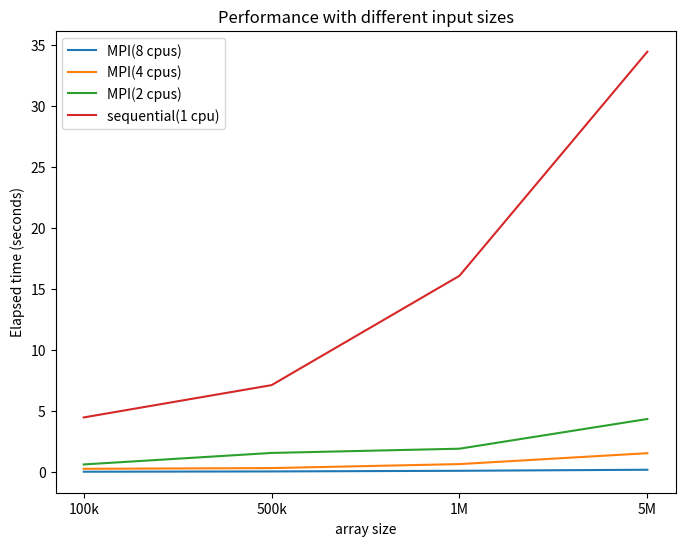

Python code for this plot: (Note: this script raises an exception after producing the figure.)
from matplotlib import pyplot as plt 

l100k = [0.023931,0.047268,0.100680,0.185739]
l500k = [0.263586,0.321790,0.648521,1.541518]
l1M =   [0.619727,1.562687,1.910092,4.343471]
l5M =   [4.470648,7.117961,16.075440,34.431294]
x = ['100k','500k','1M','5M']
y = ['MPI(8 cpus)', 'MPI(4 cpus)', 'MPI(2 cpus)', 'sequential(1 cpu)']
plt.figure(figsize =(8,6))
plt.title('Performance with different input sizes')
plt.plot(x,l100k)
plt.plot(x,l500k)
plt.plot(x,l1M)
plt.plot(x,l5M)
plt.legend(y)
plt.xlabel("array size")
plt.ylabel("Elapsed time (seconds)")
plt.savefig('./charts/inputsChart.png')
plt.close()

plt.figure(figsize =(8,6))
plt.title('Performance with different input sizes (logarithmic)')
plt.plot(x,l100k)
plt.plot(x,l500k)
plt.plot(x,l1M)
plt.plot(x,l5M)
plt.legend(y)
plt.xlabel("array size")
plt.ylabel("Elapsed time (seconds)")
plt.yscale('log')
plt.savefig('./charts/inputsChartLog.png')
plt.close()

o1_1=[5.187633,5.153617,5.802215,5.770064,5.789073]
o2_1=[5.746162,5.089227,5.672594,5.569185,5.608725]
o3_1=[5.633591,5.588410,5.648716,5.595168,5.644653]
o1_8=[0.667561,0.557386,0.603485,0.574538,0.344274]
o2_8=[0.616873,0.554488,0.547053,0.573301,0.431315]
o3_8=[0.426237,0.682554,0.322515,0.661038,0.323314]
plt.figure(figsize =(8,8))
plt.suptitle('Compiler Optimizations Analysis')
plt.subplot(2,1,1)
plt.boxplot([o1_1,o2_1,o3_1],labels=['O1','O2','O3'],patch_artist=True)
plt.title('Sequential (1 cpu)')
plt.xlabel('Compiler optimization')
plt.ylabel("Elapsed time (seconds)")
plt.subplot(2,1,2)
plt.title('Parallel (8 cpus)')
plt.boxplot([o1_8,o2_8,o3_8],labels=['O1','O2','O3'],patch_artist=True)
plt.xlabel('Compiler optimization')
plt.ylabel("Elapsed time (seconds)")
plt.tight_layout()
plt.savefig('./charts/opt_boxplot.png')
plt.close()